Run: headless pygame with SDL's dummy video driver; simulated clock (each Clock.tick advances the game by its frame time, no real sleeping); random seed 0; keys injected as events and as key.get_pressed() state; no mouse input.
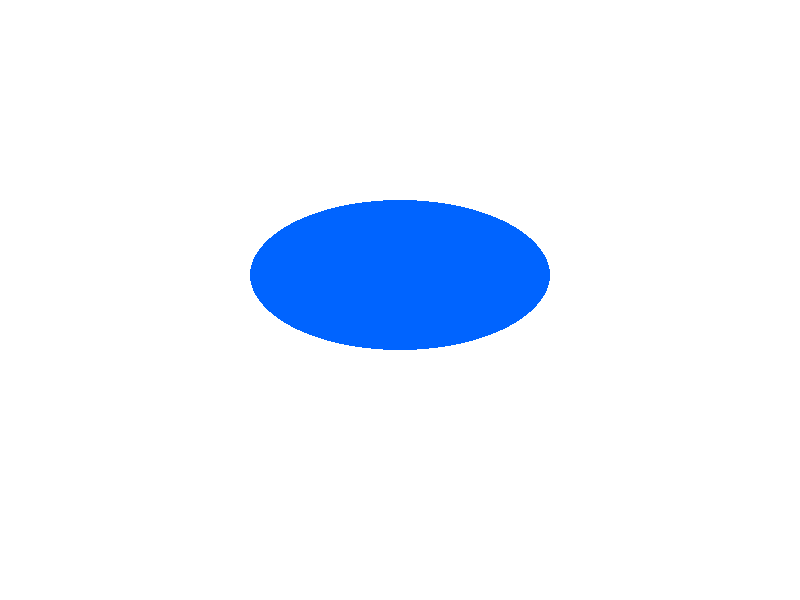
Frame 1 of 4 · flips 1–60 · no input
Frame 2 of 4 · flips 61–180 · tapped SPACE, RETURN · held RIGHT (→), D · screen unchanged from frame 1, image omitted
Frame 3 of 4 · flips 181–300 · held DOWN (↓), S · screen unchanged from frame 2, image omitted
Frame 4 of 4 · flips 301–420 · held LEFT (←), A, UP (↑), W · screen unchanged from frame 3, image omitted

The pygame program that drew these frames:

import pygame
import sys

# Goal:
# Learn how to use pygame.draw.ellipse() to draw ellipses.

# An ellipse is like a stretched or vertically squashed circle.

# The syntax for pygame.draw.ellipse():
# pygame.draw.ellipse(surface, color, rectangle)

# surface is where to draw (usually screen)
# color is the RGB color.
# rectangle is an invisible rectangle that determines the
# ellipse's position and size.

# Start all pygame modules.
pygame.init()

# Create the game window.
screen = pygame.display.set_mode((800, 600))

# Set the title shown at the top of the window.
pygame.display.set_caption("Drawing an Ellipse")

# Create some colors.
WHITE = (255, 255, 255)
BLUE = (0, 100, 255)

# Start the main game loop.
while True:

    # Fill the screen with a white background.
    screen.fill(WHITE)

    # The rectangle is stored as:
    # (x, y, width, height)

    # In the tuple below:
    # 250 is the X-coordinate.
    # 200 is the Y-coordinate.
    # 300 is the width.
    # 150 is the height.

    # Store the invisible rectangle that defines the ellipse.
    ellipse_rectangle = (250, 200, 300, 150)

    # Pygame draws the ellipse inside this invisible rectangle,
    # which determines its position and size.
    pygame.draw.ellipse(screen, BLUE, ellipse_rectangle)

    # Check every event that has occurred.
    for event in pygame.event.get():

        # Close the program if the user clicks the window's close button.
        if event.type == pygame.QUIT:

            # Shut down all pygame modules.
            pygame.quit()

            # Exit the Python program.
            sys.exit()

    # Update the entire display since the entire screen is
    # redrawn every frame.
    pygame.display.flip()
